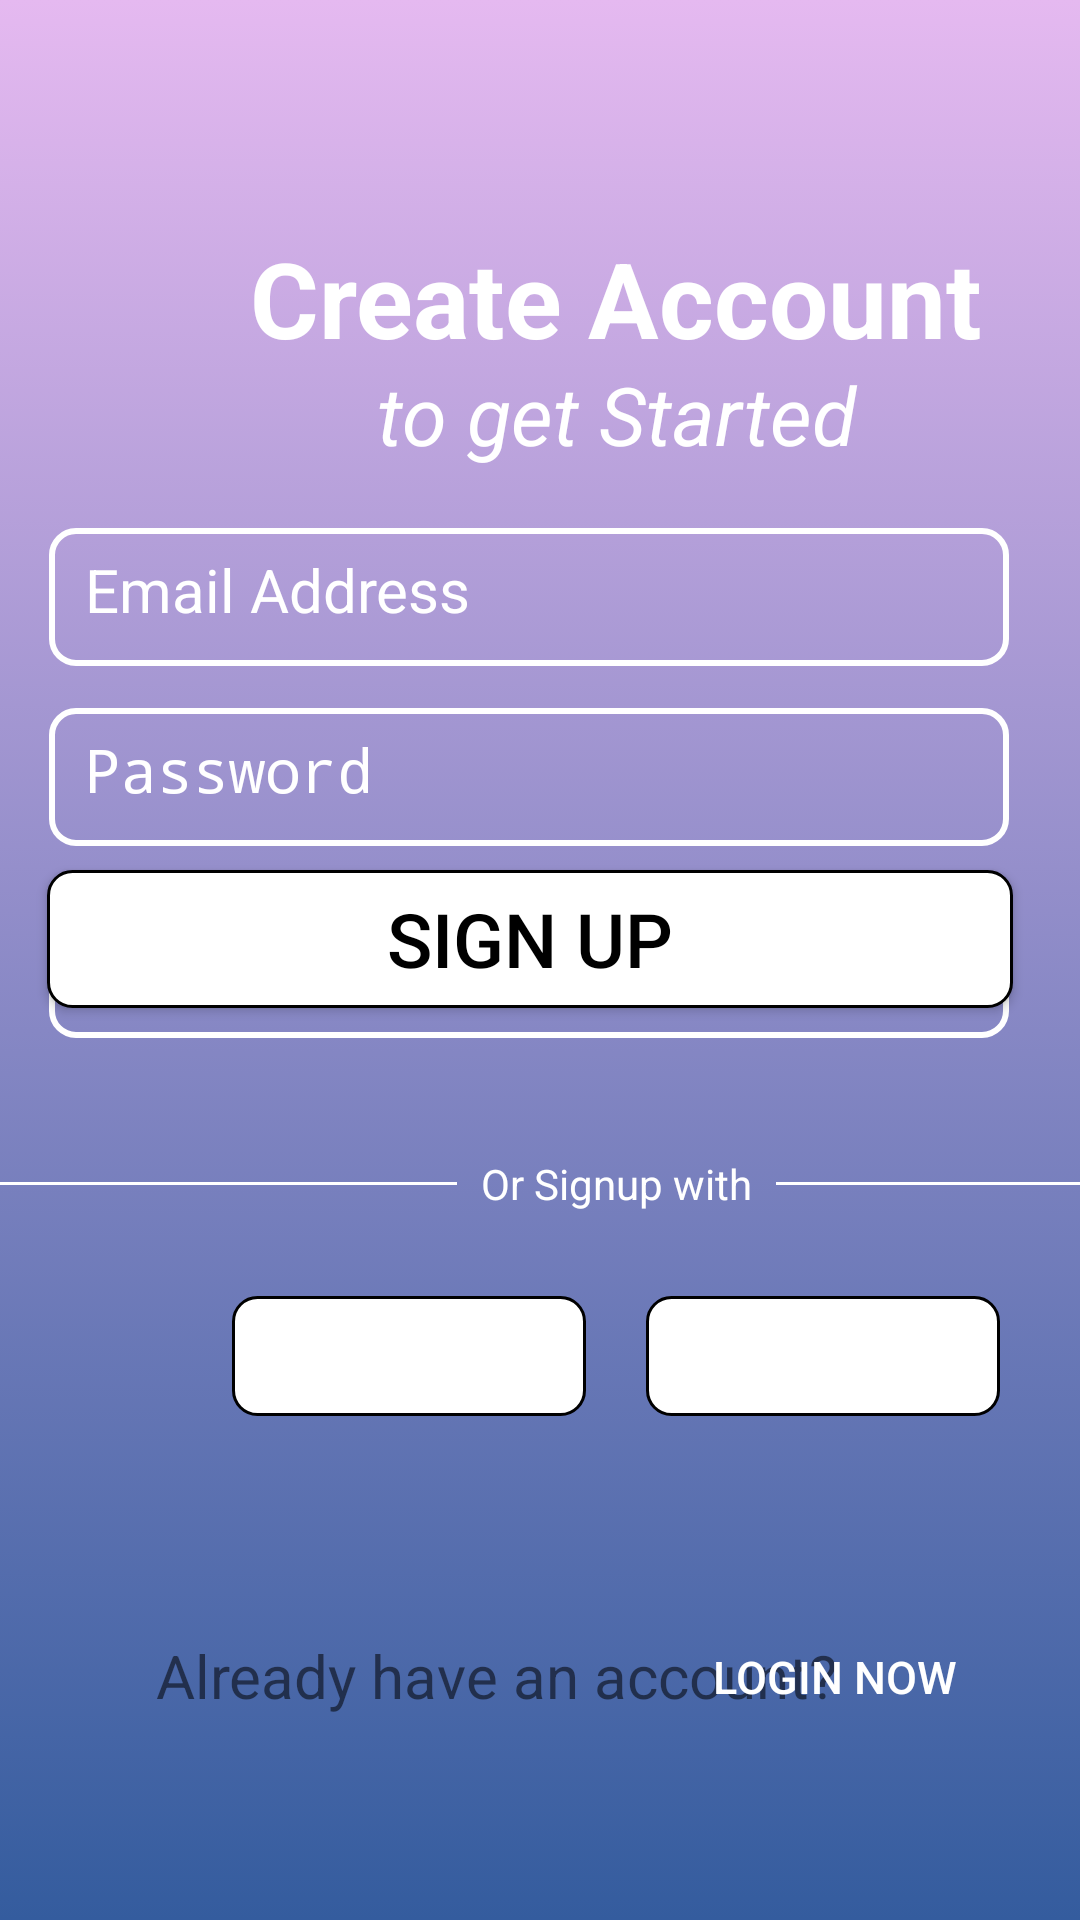

The Android layout XML behind this screen, and the referenced resources:
<!-- AndroidManifest.xml: application theme Theme.PortalLoginSignup -->
<!-- res/layout/activity_signup_page.xml -->
<?xml version="1.0" encoding="utf-8"?>
<androidx.constraintlayout.widget.ConstraintLayout
    xmlns:android="http://schemas.android.com/apk/res/android"
    xmlns:app="http://schemas.android.com/apk/res-auto"
    xmlns:tools="http://schemas.android.com/tools"
    android:id="@+id/main"
    android:layout_width="match_parent"
    android:layout_height="match_parent"
    android:background="@drawable/gradient"
    android:orientation="vertical">


    <TextView
        android:layout_width="411dp"
        android:layout_height="wrap_content"
        android:layout_marginTop="76dp"
        android:gravity="center"
        android:text="Create Account"
        android:textColor="@color/white"
        android:textSize="35sp"
        android:textStyle="bold"
        app:layout_constraintEnd_toEndOf="parent"
        app:layout_constraintHorizontal_bias="0.0"
        app:layout_constraintStart_toStartOf="parent"
        app:layout_constraintTop_toTopOf="parent" />

    <TextView
        android:layout_width="411dp"
        android:layout_height="wrap_content"
        android:layout_marginTop="120dp"
        android:gravity="center"
        android:text="to get Started"
        android:textColor="@color/white"
        android:textSize="27sp"
        android:textStyle="italic"
        app:layout_constraintEnd_toEndOf="parent"
        app:layout_constraintHorizontal_bias="0.0"
        app:layout_constraintStart_toStartOf="parent"
        app:layout_constraintTop_toTopOf="parent" />


    <Button
        android:id="@+id/button"
        android:layout_width="322dp"
        android:layout_height="46dp"
        android:layout_marginBottom="304dp"
        android:background="@drawable/login_button_border"
        android:text="Sign Up"
        android:textAlignment="center"
        android:textColor="@color/black"
        android:textSize="25sp"
        app:layout_constraintBottom_toBottomOf="parent"
        app:layout_constraintEnd_toEndOf="parent"
        app:layout_constraintHorizontal_bias="0.415"
        app:layout_constraintStart_toStartOf="parent" />

    <EditText
        android:id="@+id/cpasstext"
        android:layout_width="320dp"
        android:layout_height="46dp"
        android:layout_marginTop="300dp"
        android:autofillHints=""
        android:background="@drawable/signup_button_border"
        android:hint="Confirm Password"
        android:inputType="textPassword"
        android:padding="12dp"
        android:textColorHint="@android:color/white"
        android:textSize="20sp"
        app:layout_constraintEnd_toEndOf="parent"
        app:layout_constraintHorizontal_bias="0.406"
        app:layout_constraintStart_toStartOf="parent"
        app:layout_constraintTop_toTopOf="parent" />

    <EditText
        android:id="@+id/passtext"
        android:layout_width="320dp"
        android:layout_height="46dp"
        android:layout_marginTop="236dp"
        android:autofillHints=""
        android:background="@drawable/signup_button_border"
        android:hint="Password"
        android:inputType="textPassword"
        android:padding="12dp"
        android:textColorHint="@android:color/white"
        android:textSize="20sp"
        app:layout_constraintEnd_toEndOf="parent"
        app:layout_constraintHorizontal_bias="0.406"
        app:layout_constraintStart_toStartOf="parent"
        app:layout_constraintTop_toTopOf="parent" />

    <EditText
        android:id="@+id/emailtext"
        android:layout_width="320dp"
        android:layout_height="46dp"
        android:layout_marginTop="176dp"
        android:autofillHints=""
        android:background="@drawable/signup_button_border"
        android:hint="Email Address"
        android:inputType="textEmailAddress"
        android:padding="12dp"
        android:textColor="@color/white"
        android:textColorHint="@android:color/white"
        android:textSize="20sp"
        app:layout_constraintEnd_toEndOf="parent"
        app:layout_constraintHorizontal_bias="0.406"
        app:layout_constraintStart_toStartOf="parent"
        app:layout_constraintTop_toTopOf="parent" />

    <LinearLayout
        android:id="@+id/linearLayout3"
        android:layout_width="411dp"
        android:layout_height="wrap_content"
        android:layout_marginBottom="168dp"
        android:gravity="center"
        android:orientation="horizontal"
        app:layout_constraintBottom_toBottomOf="parent"
        app:layout_constraintEnd_toEndOf="parent"
        app:layout_constraintHorizontal_bias="0.0"
        app:layout_constraintStart_toStartOf="parent">

        <ImageButton
            android:layout_width="118dp"
            android:layout_height="40dp"
            android:layout_marginEnd="10dp"
            android:background="@drawable/login_button_border"
            android:contentDescription="login via Google"
            android:paddingTop="3pt"
            android:paddingBottom="3pt"
            android:scaleType="fitCenter"
            android:src="@drawable/google" />

        <ImageButton
            android:layout_width="118dp"
            android:layout_height="40dp"
            android:layout_marginStart="10dp"
            android:background="@drawable/login_button_border"
            android:contentDescription="facebookbtn"
            android:paddingTop="3pt"
            android:paddingBottom="3pt"
            android:scaleType="fitCenter"
            android:src="@drawable/facebook" />

    </LinearLayout>

    <LinearLayout
        android:id="@+id/linearLayout4"
        android:layout_width="411dp"
        android:layout_height="wrap_content"
        android:layout_marginBottom="236dp"
        android:gravity="center"
        android:orientation="horizontal"
        app:layout_constraintBottom_toBottomOf="parent"
        app:layout_constraintEnd_toEndOf="parent"
        app:layout_constraintHorizontal_bias="0.0"
        app:layout_constraintStart_toStartOf="parent">

        
        <View
            android:layout_width="0dp"
            android:layout_height="1dp"
            android:layout_marginEnd="8dp"
            android:layout_weight="1"
            android:background="@android:color/white" />

        
        <TextView
            android:layout_width="wrap_content"
            android:layout_height="wrap_content"
            android:text="Or Signup with"
            android:textColor="@android:color/white"
            android:textSize="14sp" />

        
        <View
            android:layout_width="0dp"
            android:layout_height="1dp"
            android:layout_marginStart="8dp"
            android:layout_weight="1"
            android:background="@android:color/white" />
    </LinearLayout>

    <Button
        android:id="@+id/loginbtn2"
        android:layout_width="wrap_content"
        android:layout_height="wrap_content"
        android:layout_marginEnd="38dp"
        android:layout_marginBottom="57dp"
        android:background="@android:color/transparent"
        android:text="Login Now"
        android:textColor="@color/white"
        android:textSize="15sp"
        app:layout_constraintBottom_toBottomOf="parent"
        app:layout_constraintEnd_toEndOf="parent" />

    <TextView
        android:layout_width="wrap_content"
        android:layout_height="wrap_content"
        android:layout_marginStart="52dp"
        android:layout_marginBottom="68dp"
        android:text="Already have an account? "
        android:textSize="20sp"
        app:layout_constraintBottom_toBottomOf="parent"
        app:layout_constraintStart_toStartOf="parent" />

</androidx.constraintlayout.widget.ConstraintLayout>
<!-- resources referenced by this layout -->
<resources>
  <color name="black">#FF000000</color>
  <color name="white">#FFFFFFFF</color>
  <!-- drawable gradient (drawable) -->
  <?xml version="1.0" encoding="utf-8"?>
  <selector xmlns:android="http://schemas.android.com/apk/res/android">
      <item>
          <shape>
              <gradient android:angle="90" android:startColor="#345C9E" android:endColor="#E5B9F0" />
  
          </shape>
      </item>
  </selector>
  <!-- drawable login_button_border (drawable) -->
  <shape xmlns:android="http://schemas.android.com/apk/res/android" android:shape="rectangle">
      <solid android:color="@color/white" />
      <stroke android:width="1dp" android:color="@color/black" />
      <corners android:radius="8dp" />
  </shape>
  <!-- drawable signup_button_border (drawable) -->
  <?xml version="1.0" encoding="utf-8"?>
  <shape android:shape="rectangle"
      xmlns:android="http://schemas.android.com/apk/res/android">
          <solid android:color="@android:color/transparent" />
          <stroke android:width="2dp" android:color="@color/white" />
          <corners android:radius="8dp" />
      </shape>
  <style name="Theme.PortalLoginSignup" parent="Theme.AppCompat.Light.NoActionBar" />
</resources>
